Run: headless pygame with SDL's dummy video driver; simulated clock (each Clock.tick advances the game by its frame time, no real sleeping); random seed 0; keys injected as events and as key.get_pressed() state; no mouse input.
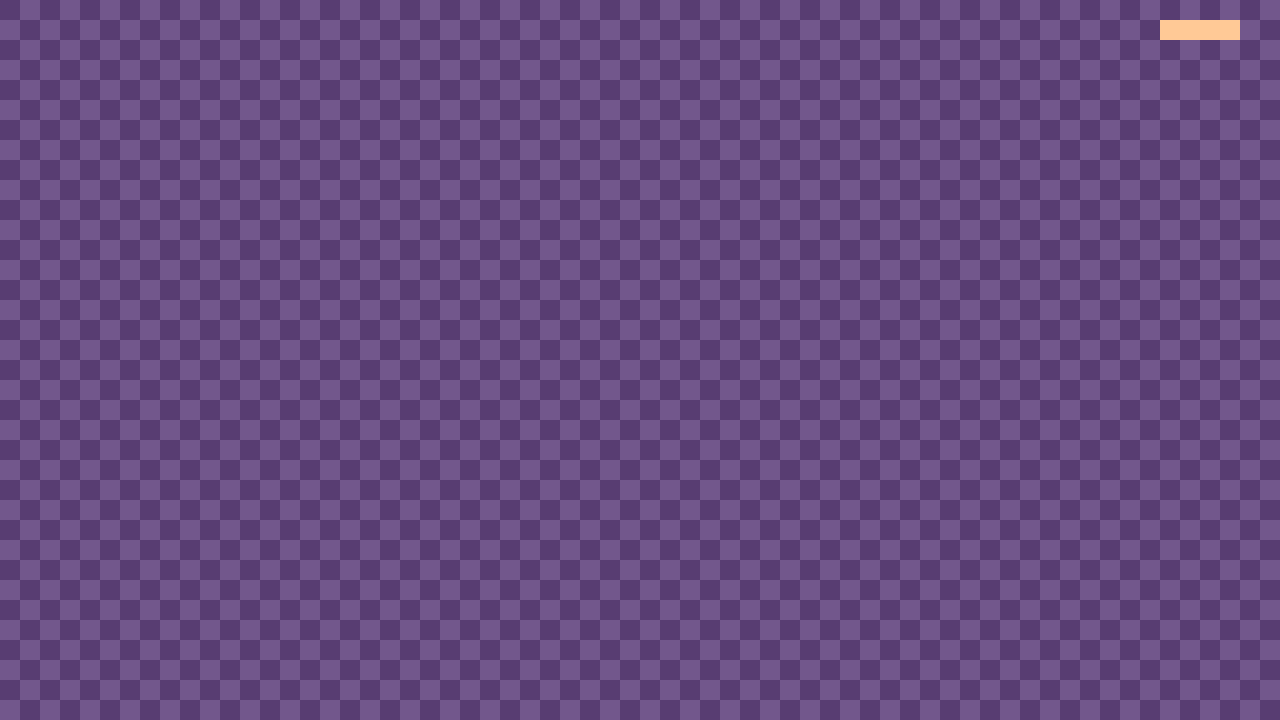
Frame 1 of 4 · flips 1–60 · no input
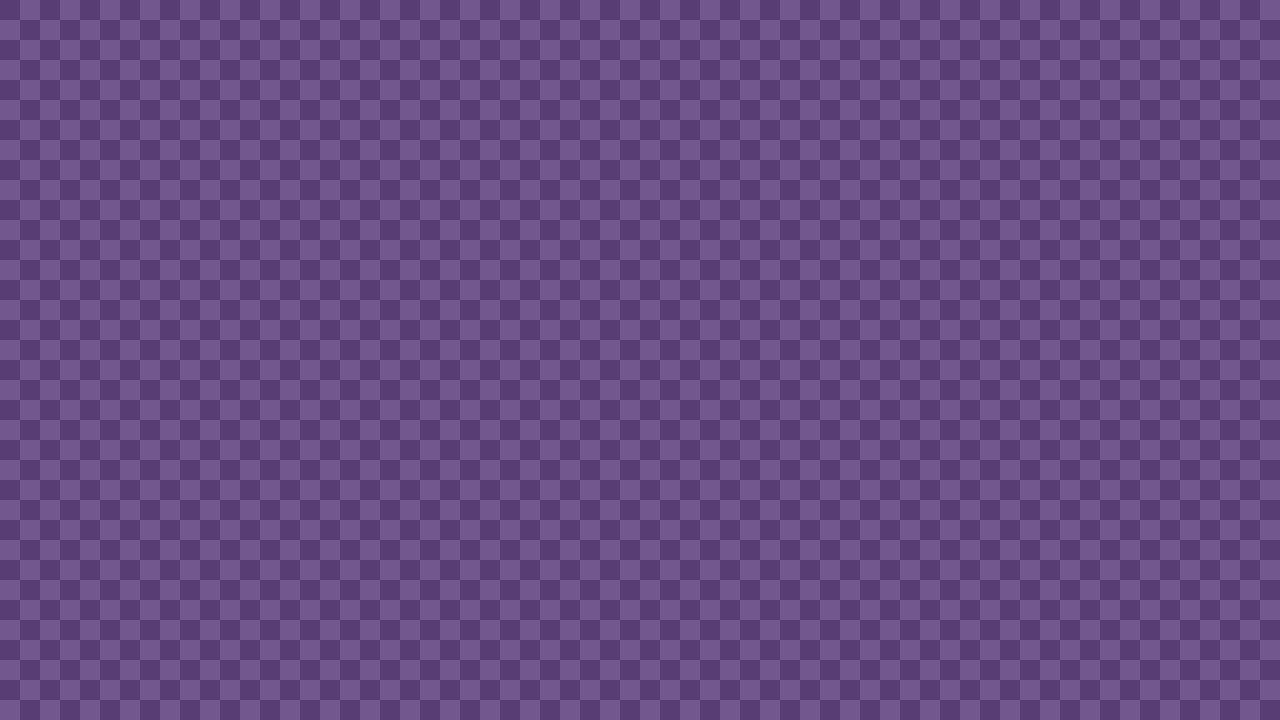
Frame 2 of 4 · flips 61–180 · tapped SPACE, RETURN · held RIGHT (→), D
Frame 3 of 4 · flips 181–300 · held DOWN (↓), S · screen unchanged from frame 2, image omitted
Frame 4 of 4 · flips 301–420 · held LEFT (←), A, UP (↑), W · screen unchanged from frame 3, image omitted

The pygame program that drew these frames:

import pygame

WIDTH, HEIGHT = 64, 36
WIN_SCALE = 20
FPS = 10
WIN = pygame.display.set_mode((WIDTH * WIN_SCALE, HEIGHT * WIN_SCALE))
pygame.display.set_caption("PySnake")

screen = pygame.Surface((WIDTH, HEIGHT))

# Colors
PEACH_ORANGE = (255, 201, 150)
SALMON = (255, 132, 116)
VICTORIA = (88, 61, 114)
TRENDY_PINK = (114, 87, 140)

# Snake attributes
velX, velY = 1, 0
snake_body = [(1, 4), (1, 3), (1, 2), (1, 1)]
posX, posY = snake_body[len(snake_body) - 1][0] + velX, snake_body[len(snake_body) - 1][1] + velY

# Obstacles
fruits = []


def draw_snake():
    global fruits
    global velX
    global velY
    global posX
    global posY

    key = pygame.key.get_pressed()
    if (key[pygame.K_w] or key[pygame.K_UP]) and velY != 1:  # Up
        velY = -1
        velX = 0
    elif (key[pygame.K_a] or key[pygame.K_LEFT]) and velX != 1:  # Left
        velY = 0
        velX = -1
    elif (key[pygame.K_s] or key[pygame.K_DOWN]) and velY != -1:  # Down
        velY = 1
        velX = 0
    elif (key[pygame.K_d] or key[pygame.K_RIGHT]) and velX != -1:  # Right
        velY = 0
        velX = 1

    # Ved plukke opp frukt, push ny pos, ikke pop bakerste. Så fjern fruiten fra fruit arrayet
    if snake_body[len(snake_body) - 1] in fruits:
        return
    else:
        snake_body.pop(0)
        snake_body.append((posX, posY))

    # Ved bevegelse push ny pos i snake body, pop bakerste

    posX += velX
    posY += velY

    for pos in snake_body:
        screen.set_at(pos, PEACH_ORANGE)


def draw():
    # Background
    screen.fill(VICTORIA)

    for x in range(WIDTH):
        for y in range(HEIGHT):
            offset = 0
            if y % 2 == 0:
                offset = 1

            if (x + offset) % 2 == 0:
                screen.set_at((x, y), TRENDY_PINK)

    draw_snake()

    WIN.blit(pygame.transform.scale(screen, WIN.get_rect().size), (0, 0))
    pygame.display.update()


def main():
    clock = pygame.time.Clock()
    run = True
    while run:
        clock.tick(FPS)
        for event in pygame.event.get():
            if event.type == pygame.QUIT:
                run = False

        draw()

    pygame.quit()


if __name__ == "__main__":
    main()
